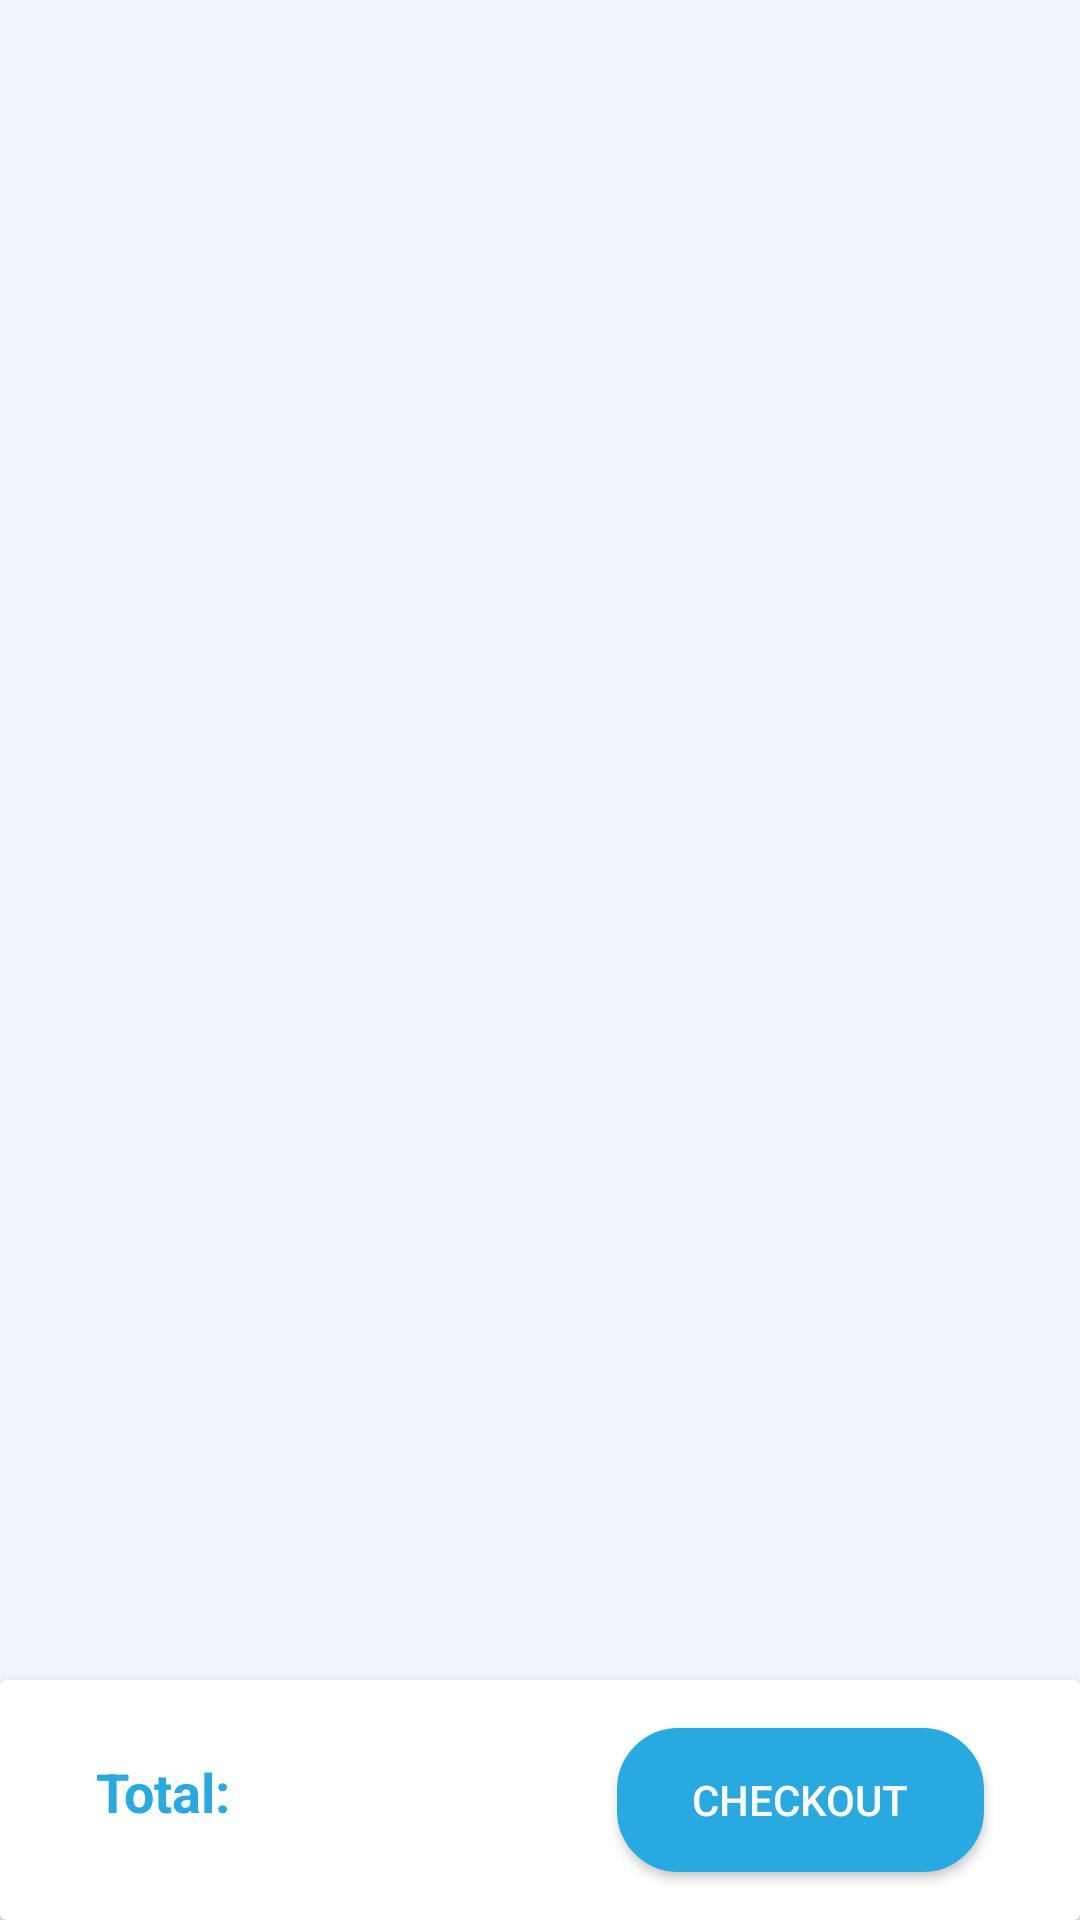

Produce the Android XML layout that renders to this screen, including the resource entries it uses.
<!-- AndroidManifest.xml: application theme Theme.GoCart -->
<!-- res/layout/fragment_cart.xml -->
<?xml version="1.0" encoding="utf-8"?>
<androidx.constraintlayout.widget.ConstraintLayout xmlns:android="http://schemas.android.com/apk/res/android"
    xmlns:app="http://schemas.android.com/apk/res-auto"
    xmlns:tools="http://schemas.android.com/tools"
    android:background="@color/first"
    android:layout_width="match_parent"
    android:layout_height="match_parent"

    >
    <androidx.constraintlayout.widget.Group
        android:id="@+id/whenThereIsItemsGroup"
        android:layout_width="wrap_content"
        android:layout_height="wrap_content"
        android:visibility="visible"
        app:constraint_referenced_ids="checkoutCard,rv_cartItems" />
    <androidx.constraintlayout.widget.Group
        android:id="@+id/whenNotLoggedIn"
        android:layout_width="wrap_content"
        android:layout_height="wrap_content"
        android:visibility="gone"
        app:constraint_referenced_ids="empty1_text,empty_text,login_btn" />
    <androidx.constraintlayout.widget.Group
        android:id="@+id/whenThereIsNoItemsGroup"
        android:layout_width="wrap_content"
        android:layout_height="wrap_content"
        android:visibility="gone"
        app:constraint_referenced_ids="empty_text" />


    <TextView
        android:id="@+id/empty_text"
        android:layout_width="wrap_content"
        android:layout_height="wrap_content"
        android:layout_marginStart="5dp"
        android:layout_marginTop="10dp"
        android:text="@string/your_cart_is_empty"
        android:textColor="@color/fourth"
        android:textSize="20sp"
        app:layout_constraintBottom_toBottomOf="parent"
        app:layout_constraintEnd_toEndOf="parent"
        app:layout_constraintStart_toStartOf="parent"
        app:layout_constraintTop_toTopOf="parent" />

    <TextView
        android:id="@+id/empty1_text"
        android:layout_width="wrap_content"
        android:layout_height="wrap_content"
        android:layout_marginStart="5dp"
        android:text="@string/log_in_to_see_your_shopping_cart"
        android:textColor="@color/fourth"
        android:textSize="20sp"
        app:layout_constraintEnd_toEndOf="parent"
        app:layout_constraintStart_toStartOf="parent"
        app:layout_constraintTop_toBottomOf="@id/empty_text" />
    <androidx.appcompat.widget.AppCompatButton
        android:id="@+id/login_btn"
        android:layout_width="match_parent"
        android:layout_height="wrap_content"
        android:layout_margin="10dp"
        android:background="@drawable/button_round"
        android:padding="10dp"
        android:text="@string/sign_in_register"
        android:textColor="@color/white"
        android:textSize="20dp"
        android:textStyle="bold"
        app:layout_constraintEnd_toEndOf="parent"
        app:layout_constraintStart_toStartOf="parent"
        app:layout_constraintTop_toBottomOf="@+id/empty1_text" />

    <androidx.recyclerview.widget.RecyclerView
        android:id="@+id/rv_cartItems"
        android:layout_width="match_parent"
        android:layout_height="0dp"
        android:paddingTop="16dp"
        android:visibility="gone"
        app:layout_constraintBottom_toTopOf="@id/checkoutCard"
        app:layout_constraintEnd_toEndOf="parent"
        app:layout_constraintHorizontal_bias="1.0"
        app:layout_constraintStart_toStartOf="parent"
        app:layout_constraintTop_toTopOf="parent"
        app:layout_constraintVertical_bias="0.0"
        tools:listitem="@layout/item_cart" />

    <androidx.cardview.widget.CardView
        android:id="@+id/checkoutCard"
        android:layout_width="match_parent"
        android:layout_height="wrap_content"
        app:cardElevation="4dp"
        app:layout_constraintBottom_toBottomOf="parent"
        app:layout_constraintEnd_toEndOf="parent"
        app:layout_constraintStart_toStartOf="parent">


        <androidx.appcompat.widget.LinearLayoutCompat
            android:layout_width="wrap_content"
            android:layout_height="match_parent"
            android:layout_marginTop="25dp"
            android:layout_marginStart="32dp"
            android:layout_marginBottom="16dp"
            android:gravity="center"
            android:orientation="horizontal">

            <TextView
                android:layout_width="wrap_content"
                android:layout_height="wrap_content"
                android:layout_gravity="start"
                android:text="@string/total"
                android:textStyle="bold"
                android:textSize="18sp"
                android:textColor="@color/fourth"/>


            <TextView
                android:id="@+id/totalPriceText"
                android:layout_width="wrap_content"
                android:layout_height="wrap_content"
                android:textColor="@color/fourth"
                android:textStyle="bold"
                android:layout_marginLeft="5dp"
                tools:text="20000"
                android:textSize="18sp"/>

            <TextView
                android:id="@+id/totalPriceCurrencyTv"
                android:layout_width="wrap_content"
                android:layout_height="wrap_content"
                android:textColor="@color/fourth"
                android:textStyle="bold"
                tools:text="USD"
                android:layout_marginLeft="10dp"
                android:textSize="18sp"/>




        </androidx.appcompat.widget.LinearLayoutCompat>



        <androidx.appcompat.widget.AppCompatButton
            android:id="@+id/checkoutButton"
            android:layout_width="wrap_content"
            android:layout_height="wrap_content"
            android:layout_gravity="end"
            android:layout_marginTop="16dp"
            android:layout_marginEnd="32dp"
            android:layout_marginBottom="16dp"
            android:text="@string/checkout"
            android:background="@drawable/button_round"
            android:textColor="@color/white"
            android:backgroundTint="@color/fourth"
            android:textAllCaps="true"
            android:paddingBottom="8dp"
            android:paddingEnd="25dp"
            android:paddingTop="8dp"
            android:paddingStart="25dp"/>
    </androidx.cardview.widget.CardView>

    <androidx.constraintlayout.widget.ConstraintLayout
        android:layout_width="match_parent"
        android:layout_height="match_parent"
        app:layout_constraintBottom_toBottomOf="parent"
        app:layout_constraintEnd_toEndOf="parent"
        app:layout_constraintStart_toStartOf="parent"
        app:layout_constraintTop_toTopOf="parent">


        <androidx.constraintlayout.widget.Group
            android:id="@+id/whenNoInternet"
            android:layout_width="wrap_content"
            android:layout_height="wrap_content"
            android:visibility="gone"
            app:constraint_referenced_ids="textView3,imageView6"
            />
        <TextView
            android:id="@+id/textView3"
            android:layout_width="wrap_content"
            android:layout_height="wrap_content"
            android:layout_marginTop="32dp"
            android:text="You're Offline"
            android:textSize="26sp"
            android:textColor="@color/fourth"
            android:textStyle="bold"
            app:layout_constraintBottom_toBottomOf="parent"
            app:layout_constraintEnd_toEndOf="parent"
            app:layout_constraintStart_toStartOf="parent"
            app:layout_constraintTop_toTopOf="parent" />

        <ImageView
            android:id="@+id/imageView6"
            android:layout_width="wrap_content"
            android:layout_height="wrap_content"
            app:layout_constraintBottom_toTopOf="@+id/textView3"
            app:layout_constraintEnd_toEndOf="parent"
            app:layout_constraintStart_toStartOf="parent"
            app:layout_constraintTop_toTopOf="parent"
            app:srcCompat="@drawable/no_internet" />

    </androidx.constraintlayout.widget.ConstraintLayout>

</androidx.constraintlayout.widget.ConstraintLayout>
<!-- res/layout/item_cart.xml (included above) -->
<?xml version="1.0" encoding="utf-8"?>
<androidx.cardview.widget.CardView xmlns:android="http://schemas.android.com/apk/res/android"
    xmlns:app="http://schemas.android.com/apk/res-auto"
    xmlns:tools="http://schemas.android.com/tools"
    android:id="@+id/cv_price"
    android:layout_width="match_parent"
    android:layout_height="wrap_content"
    android:layout_margin="10dp"
    android:layout_marginBottom="7dp"
    android:elevation="10dp"
    android:padding="5dp"
    app:cardCornerRadius="3dp"
    app:cardUseCompatPadding="true"
    app:layout_constraintEnd_toEndOf="parent"
    app:layout_constraintStart_toStartOf="parent"
    app:layout_constraintTop_toBottomOf="parent">

    <androidx.constraintlayout.widget.ConstraintLayout
        android:layout_width="match_parent"
        android:layout_height="wrap_content"
        android:paddingStart="16dp"
        android:paddingEnd="16dp"
        android:paddingBottom="16dp">

        <ImageView
            android:id="@+id/itemCartImage"
            android:layout_width="120dp"
            android:layout_height="120dp"
            android:layout_marginTop="5dp"
            android:scaleType="centerCrop"
            app:layout_constraintBottom_toBottomOf="parent"
            app:layout_constraintStart_toStartOf="parent"
            app:layout_constraintTop_toTopOf="parent"
            app:layout_constraintVertical_bias="0.0"
            app:srcCompat="@drawable/dress" />

        <TextView
            android:id="@+id/itemCartTitle"
            android:layout_width="wrap_content"
            android:layout_height="wrap_content"
            android:layout_marginStart="32dp"
            android:layout_marginTop="5dp"
            android:lines="2"
            android:text="dress"
            android:textColor="@color/fourth"
            android:padding="5dp"
            android:textSize="12dp"
            app:layout_constraintStart_toEndOf="@id/itemCartImage"
            app:layout_constraintTop_toTopOf="@id/itemCartImage" />

        <TextView
            android:id="@+id/itemCartPrice"
            android:layout_width="wrap_content"
            android:layout_height="wrap_content"
            android:layout_marginTop="5dp"
            android:text="US$500"
            android:textColor="@color/fourth"
            app:layout_constraintStart_toStartOf="@id/itemCartTitle"
            app:layout_constraintTop_toBottomOf="@id/itemCartTitle" />

        <ImageButton
            android:id="@+id/btn_delete"
            android:layout_width="40dp"
            android:layout_height="40dp"
            android:layout_weight="1"
            android:background="@drawable/ic_baseline_delete_24"
            android:elevation="10dp"
            app:layout_constraintBottom_toBottomOf="parent"
            app:layout_constraintEnd_toEndOf="parent"
            app:layout_constraintTop_toBottomOf="@id/itemCartTitle"
            app:layout_constraintVertical_bias="0.08" />
        <androidx.cardview.widget.CardView
            android:layout_width="120dp"
            android:layout_height="wrap_content"
            android:backgroundTint="@color/fourth"
            app:layout_constraintBottom_toBottomOf="@id/itemCartImage"
            app:layout_constraintStart_toStartOf="@id/itemCartTitle"
            app:layout_constraintTop_toBottomOf="@id/itemCartPrice">

            <LinearLayout
                android:layout_width="match_parent"
                android:layout_height="wrap_content"
                android:background="@color/white"
                android:gravity="center"
                android:orientation="horizontal">

                <ImageButton
                    android:id="@+id/increaseButton"
                    android:layout_width="match_parent"
                    android:layout_height="match_parent"
                    android:layout_gravity="start"
                    android:layout_weight="1"
                    android:backgroundTint="@android:color/transparent"
                    app:srcCompat="@drawable/ic_add" />

                <TextView
                    android:id="@+id/itemCountText"
                    android:layout_width="match_parent"
                    android:layout_height="match_parent"
                    android:layout_weight="1"
                    android:gravity="center"
                    android:text="2"
                    android:textColor="@color/fourth"
                    android:textSize="18sp" />

                <ImageButton
                    android:id="@+id/decreaseButton"
                    android:layout_width="match_parent"
                    android:layout_height="match_parent"
                    android:layout_gravity="end"
                    android:layout_weight="1"
                    android:background="@android:color/transparent"
                    app:srcCompat="@drawable/ic_min" />

            </LinearLayout>

            <TextView
                android:id="@+id/replacePrice"
                android:layout_width="wrap_content"
                android:layout_height="wrap_content"
                android:text=""
                android:visibility="gone"/>

        </androidx.cardview.widget.CardView>
    </androidx.constraintlayout.widget.ConstraintLayout>
</androidx.cardview.widget.CardView>
<!-- resources referenced by this layout -->
<resources>
  <color name="first">#f1f4fd</color>
  <color name="fourth">#28a9e0</color>
  <color name="white">#FFFFFFFF</color>
  <!-- drawable button_round (drawable-v24) -->
  <?xml version="1.0" encoding="utf-8"?>
  <selector xmlns:android="http://schemas.android.com/apk/res/android" >
  <item android:state_pressed="true" >
      <shape android:shape="rectangle"  >
          <corners android:radius="20dip" />
          <stroke android:width="1dip" android:color="@color/fourth" />
          <gradient android:angle="-90" android:startColor="@color/fourth" android:endColor="@color/fourth"  />
      </shape>
  </item>
  <item android:state_focused="true">
      <shape android:shape="rectangle"  >
          <corners android:radius="20dip" />
          <stroke android:width="1dip" android:color="@color/fourth" />
          <solid android:color="@color/fourth"/>
      </shape>
  </item>
  <item >
      <shape android:shape="rectangle"  >
          <corners android:radius="20dip" />
          <stroke android:width="1dip" android:color="@color/fourth" />
          <gradient android:angle="-90" android:startColor="@color/fourth" android:endColor="@color/fourth" />
      </shape>
  </item>
  </selector>
  <!-- drawable ic_add (drawable) -->
  <vector xmlns:android="http://schemas.android.com/apk/res/android"
      android:width="24dp"
      android:height="24dp"
      android:tint="@color/fourth"
      android:viewportWidth="24"
      android:viewportHeight="24">
      <path
          android:fillColor="@android:color/black"
          android:pathData="M19,13h-6v6h-2v-6H5v-2h6V5h2v6h6v2z" />
  </vector>
  <!-- drawable ic_baseline_delete_24 (drawable) -->
  <vector xmlns:android="http://schemas.android.com/apk/res/android"
      android:width="24dp"
      android:height="24dp"
      android:viewportWidth="24"
      android:viewportHeight="24"
      android:tint="@color/fourth">
    <path
        android:fillColor="@color/fourth"
        android:pathData="M6,19c0,1.1 0.9,2 2,2h8c1.1,0 2,-0.9 2,-2V7H6v12zM19,4h-3.5l-1,-1h-5l-1,1H5v2h14V4z"/>
  </vector>
  <!-- drawable ic_min (drawable) -->
  <vector xmlns:android="http://schemas.android.com/apk/res/android"
      android:width="24dp"
      android:height="24dp"
      android:viewportWidth="24"
      android:viewportHeight="24"
      android:tint="@color/fourth">
    <path
        android:fillColor="@android:color/black"
        android:pathData="M19,13H5v-2h14v2z"/>
  </vector>
  <!-- drawable no_internet: png bitmap (drawable, 3661 bytes) -->
  <string name="checkout">checkout</string>
  <string name="log_in_to_see_your_shopping_cart">Log in to see your shopping cart</string>
  <string name="sign_in_register">Sign in / register</string>
  <string name="total">Total: </string>
  <string name="your_cart_is_empty">Your cart is empty :(</string>
  <style name="Theme.GoCart" parent="Theme.MaterialComponents.DayNight.NoActionBar">
          
          <item name="colorPrimary">@color/purple_500</item>
          <item name="colorPrimaryVariant">@color/fourth</item>
          <item name="colorOnPrimary">@color/white</item>
          
          <item name="colorSecondary">@color/teal_200</item>
          <item name="colorSecondaryVariant">@color/teal_700</item>
          <item name="colorOnSecondary">@color/black</item>
          <item name="homeAsUpIndicator">@drawable/ic_arrow_back</item>
          
          <item name="android:statusBarColor" tools:targetApi="l">?attr/colorPrimaryVariant</item>
          
      </style>
  <color name="purple_500">#FF6200EE</color>
  <color name="teal_200">#FF03DAC5</color>
  <color name="teal_700">#FF018786</color>
  <color name="black">#FF000000</color>
      //OUR COLORS
</resources>
